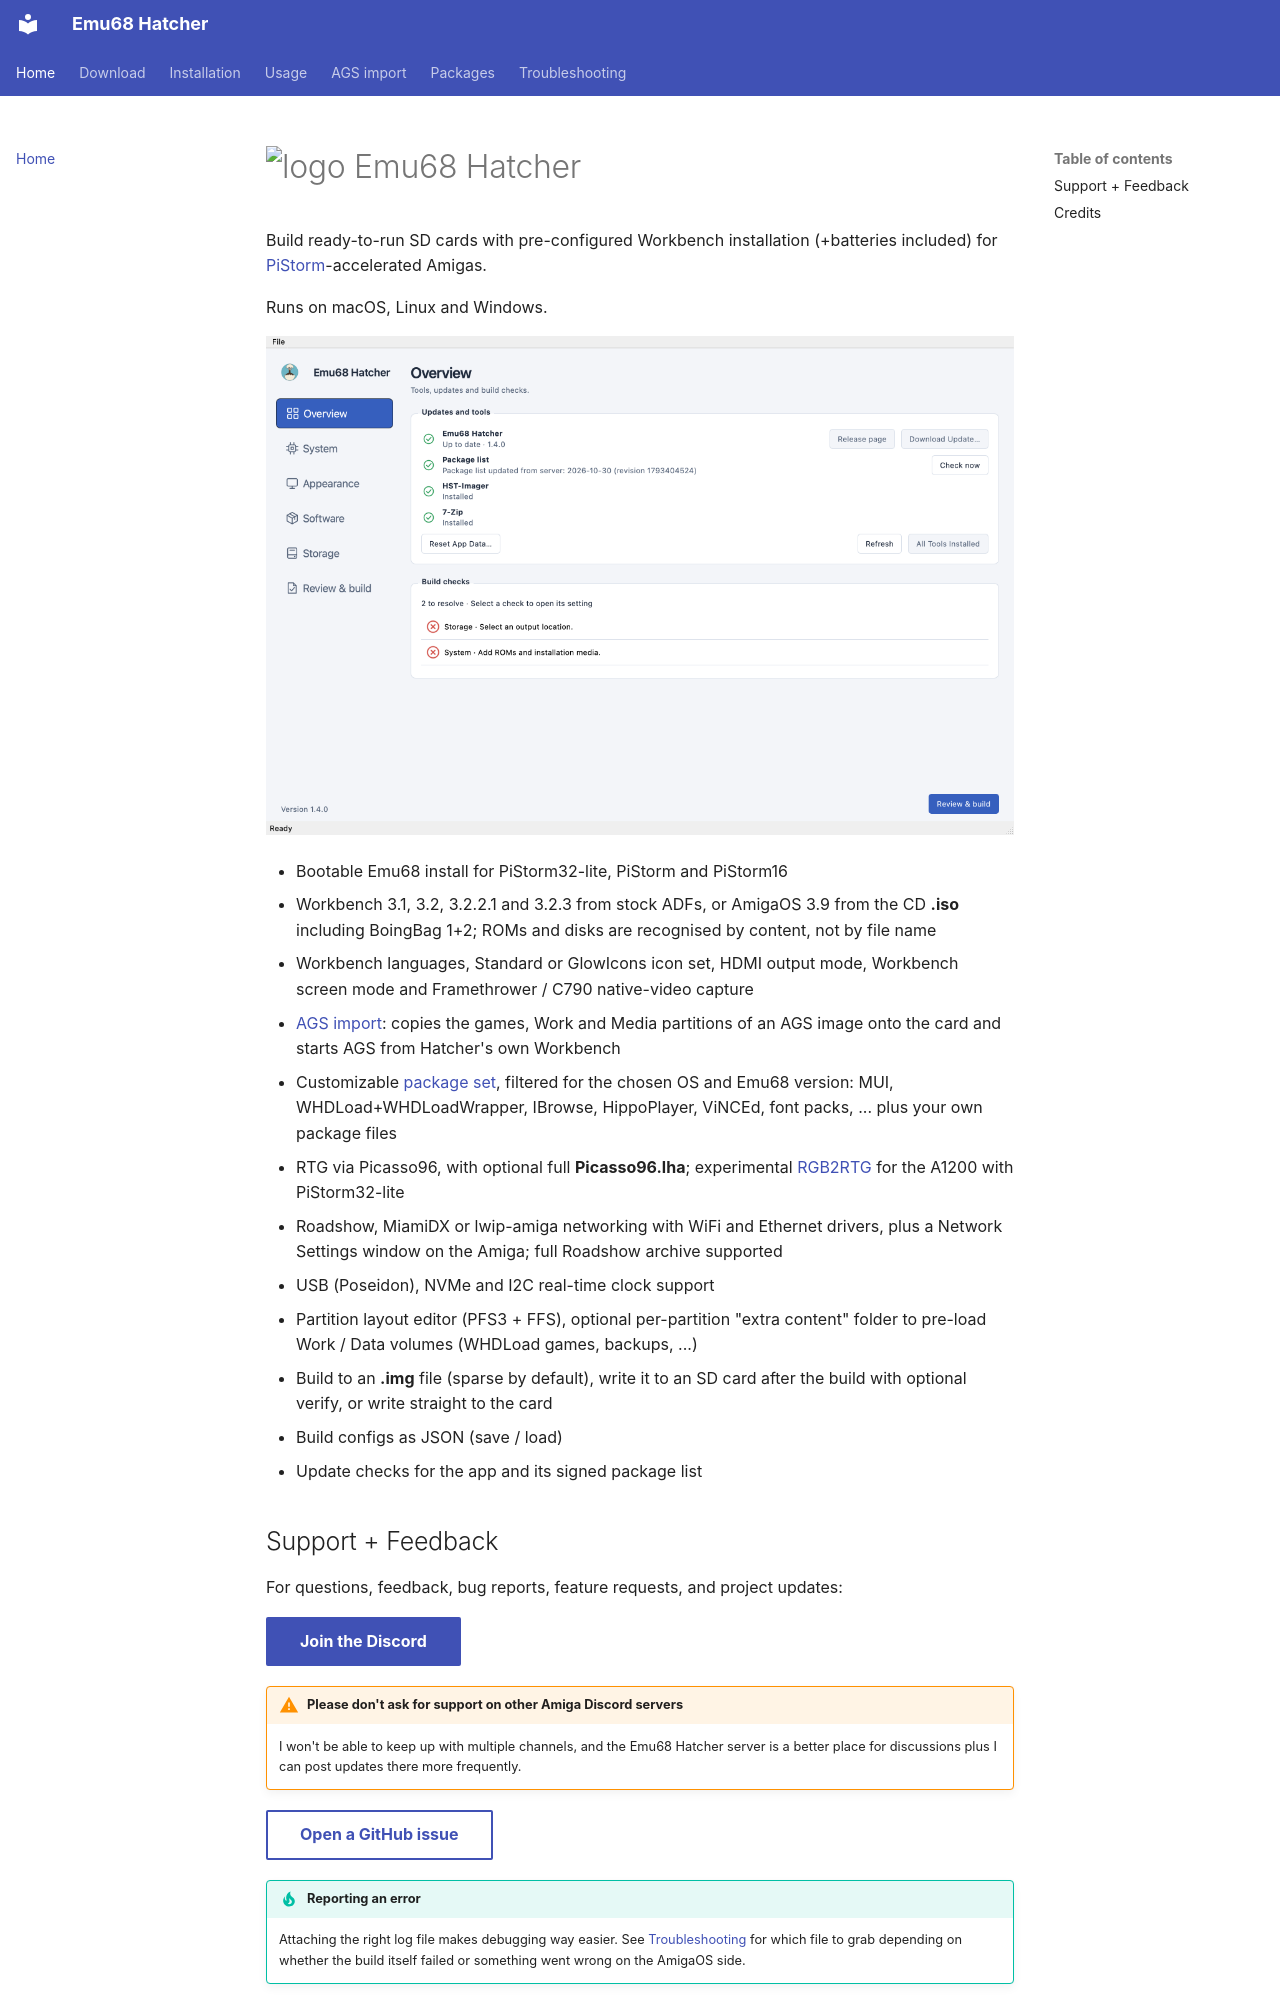

repository: rootrootde/emu68-hatcher · page: index.html · generator: mkdocs

# <img src="assets/emu-icon.svg" width="96" height="96" alt="logo"> Emu68 Hatcher

Build ready-to-run SD cards with pre-configured Workbench installation (+batteries included) for [PiStorm](https://github.com/captain-amygdala/pistorm)-accelerated Amigas. 

Runs on macOS, Linux and Windows.

<a href="assets/screenshots/overview.png" target="_blank"><img src="assets/screenshots/overview.png" alt="Emu68 Hatcher configuration overview (offscreen Qt)" width="900"></a>

- Bootable Emu68 install for PiStorm32-lite, PiStorm and PiStorm16
- Workbench 3.1, 3.2, 3.2.2.1 and 3.2.3 from stock ADFs, or AmigaOS 3.9 from the CD **.iso** including BoingBag 1+2; ROMs and disks are recognised by content, not by file name
- Workbench languages, Standard or GlowIcons icon set, HDMI output mode, Workbench screen mode and Framethrower / C790 native-video capture
- [AGS import](ags.md): copies the games, Work and Media partitions of an AGS image onto the card and starts AGS from Hatcher's own Workbench
- Customizable [package set](packages.md), filtered for the chosen OS and Emu68 version: MUI, WHDLoad+WHDLoadWrapper, IBrowse, HippoPlayer, ViNCEd, font packs, ... plus your own package files
- RTG via Picasso96, with optional full **Picasso96.lha**; experimental [RGB2RTG](usage.md#rgb2rtg) for the A1200 with PiStorm32-lite
- Roadshow, MiamiDX or lwip-amiga networking with WiFi and Ethernet drivers, plus a Network Settings window on the Amiga; full Roadshow archive supported
- USB (Poseidon), NVMe and I2C real-time clock support
- Partition layout editor (PFS3 + FFS), optional per-partition "extra content" folder to pre-load Work / Data volumes (WHDLoad games, backups, ...)
- Build to an **.img** file (sparse by default), write it to an SD card after the build with optional verify, or write straight to the card
- Build configs as JSON (save / load)
- Update checks for the app and its signed package list

## Support + Feedback

For questions, feedback, bug reports, feature requests, and project updates:

[Join the Discord](https://discord.com/invite/ApTbasXJPE){ .md-button .md-button--primary }

!!! warning "Please don't ask for support on other Amiga Discord servers"
    I won't be able to keep up with multiple channels, and the Emu68 Hatcher server is a better place for discussions plus I can post updates there more frequently.

[Open a GitHub issue](https://github.com/rootrootde/emu68-hatcher/issues){ .md-button }

!!! tip "Reporting an error"
    Attaching the right log file makes debugging way easier. See [Troubleshooting](troubleshooting.md) for which file to grab depending on whether the build itself failed or something went wrong on the AmigaOS side.
